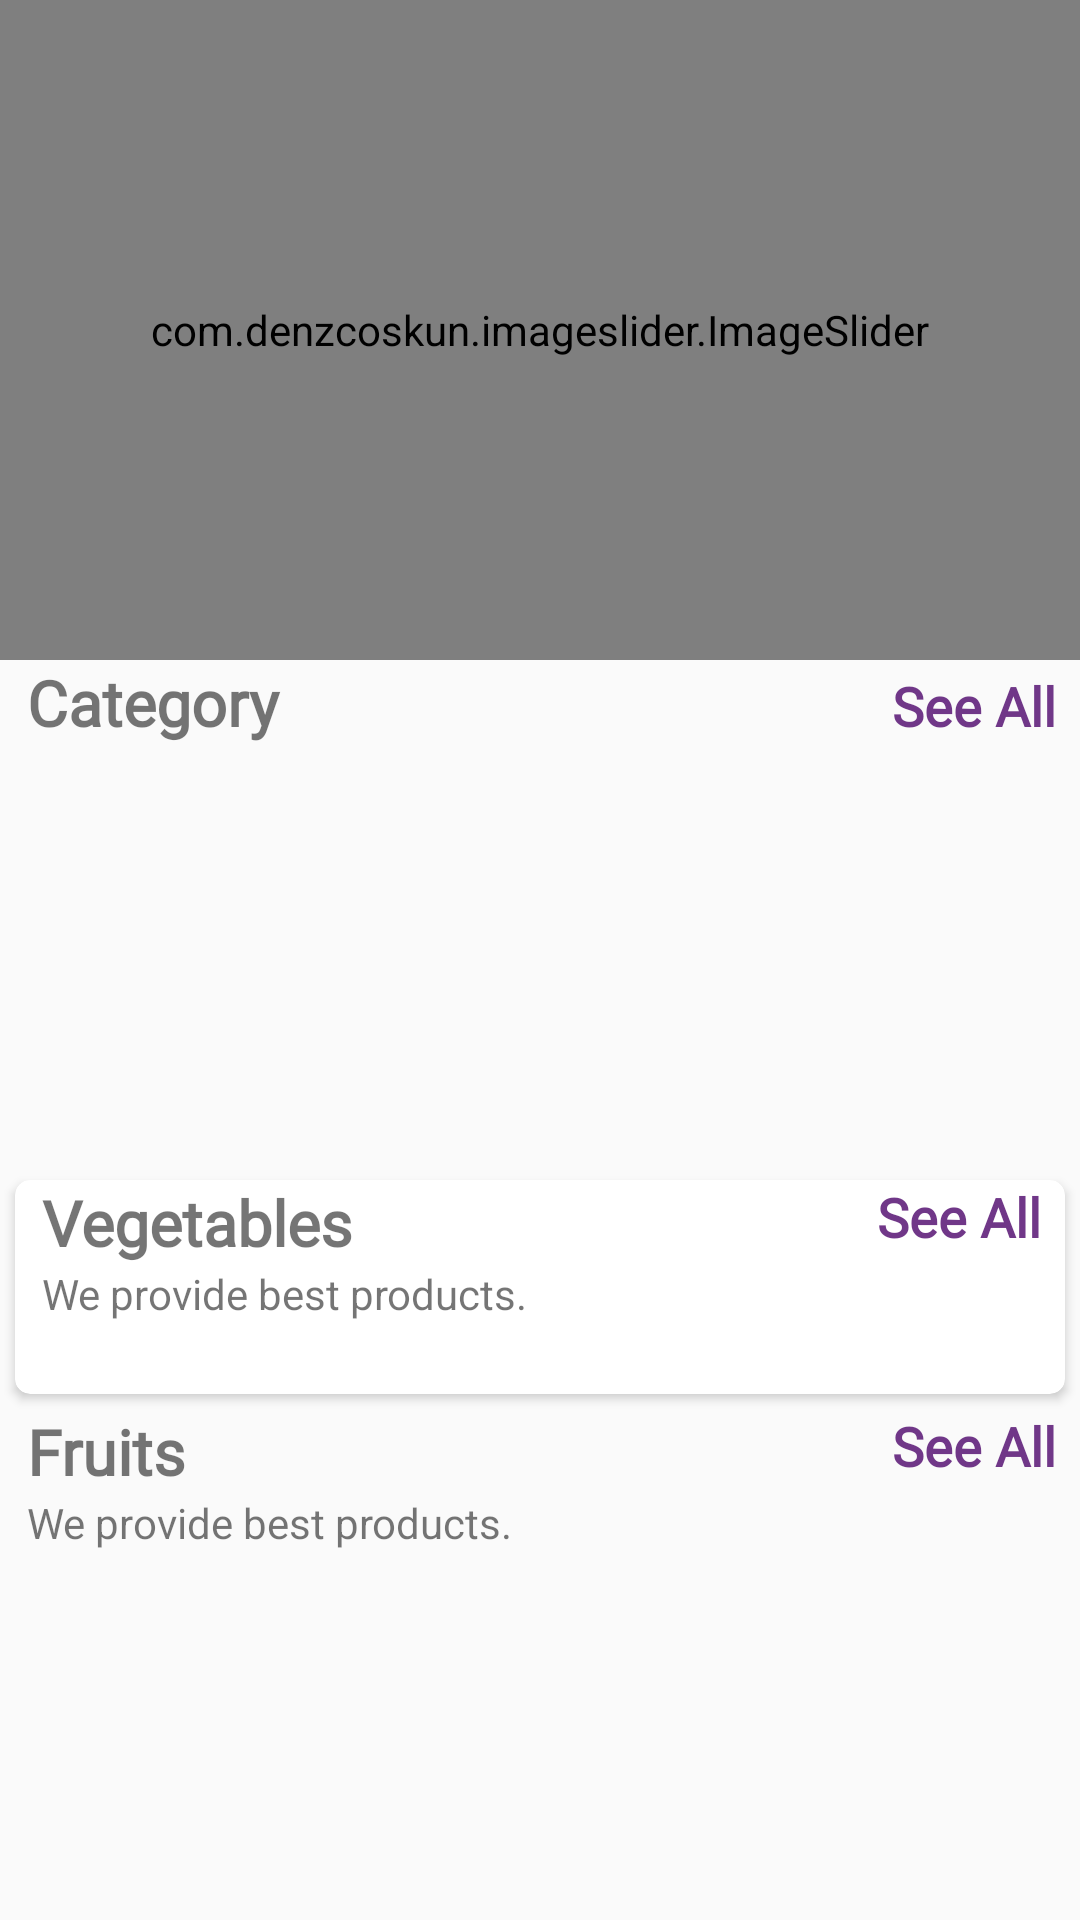

Write the Android layout XML for this screen, with the resource values it uses.
<!-- AndroidManifest.xml: application theme Theme.OhMyGodCart -->
<!-- res/layout/fragment_home.xml -->
<?xml version="1.0" encoding="utf-8"?>
<androidx.core.widget.NestedScrollView xmlns:android="http://schemas.android.com/apk/res/android"
    xmlns:tools="http://schemas.android.com/tools"
    android:layout_width="match_parent"
    android:layout_height="match_parent"
    xmlns:app="http://schemas.android.com/apk/res-auto"
    tools:context=".fragments.HomeFragment">



    <LinearLayout
        android:id="@+id/home_layout"
        android:layout_width="match_parent"
        android:layout_height="match_parent"
        android:orientation="vertical">

        <com.denzcoskun.imageslider.ImageSlider
            android:id="@+id/image_slider"
            android:layout_width="match_parent"
            android:layout_height="220dp"
            app:iss_auto_cycle="true"
            app:iss_delay="0"
            app:iss_period="1000" />

        <LinearLayout
            android:layout_width="match_parent"
            android:layout_height="wrap_content"
            android:layout_marginLeft="9dp"
            android:orientation="horizontal"
            android:weightSum="2">

            <TextView
                android:layout_width="wrap_content"
                android:layout_height="wrap_content"
                android:layout_weight="1"
                android:fontFamily="@font/amethysta"
                android:text="Category"
                android:textSize="21sp"
                android:textStyle="bold" />

            <TextView
                android:id="@+id/category_see_all"
                android:layout_width="wrap_content"
                android:layout_height="wrap_content"
                android:layout_marginRight="8dp"
                android:layout_weight="1"
                android:fontFamily="@font/amethysta"
                android:gravity="end"
                android:text="See All"
                android:textColor="@color/pink"
                android:textSize="18sp"
                android:textStyle="bold" />

        </LinearLayout>

        <androidx.recyclerview.widget.RecyclerView
            android:id="@+id/rec_category"
            android:layout_width="wrap_content"
            android:layout_height="130dp"
            android:layout_marginLeft="9dp"
            android:layout_marginTop="10dp" />

        <androidx.cardview.widget.CardView
            android:layout_width="match_parent"
            android:layout_height="wrap_content"
            android:layout_margin="5dp"
            android:layout_marginTop="10dp"
            android:elevation="6dp"
            app:cardCornerRadius="5dp">


            <LinearLayout
                android:layout_width="match_parent"
                android:layout_height="match_parent"
                android:orientation="vertical">

                <RelativeLayout
                    android:layout_width="wrap_content"
                    android:layout_height="wrap_content">

                    <TextView
                        android:id="@+id/new_product_name"
                        android:layout_width="wrap_content"
                        android:layout_height="wrap_content"
                        android:layout_marginLeft="9dp"
                        android:fontFamily="@font/amethysta"
                        android:text="Vegetables"
                        android:textSize="21sp"
                        android:textStyle="bold" />

                    <TextView
                        android:layout_width="wrap_content"
                        android:layout_height="wrap_content"
                        android:layout_below="@+id/new_product_name"
                        android:layout_marginLeft="9dp"
                        android:text="We provide best products." />

                    <TextView
                        android:id="@+id/newProducts_see_all"
                        android:layout_width="wrap_content"
                        android:layout_height="wrap_content"
                        android:layout_alignParentEnd="true"
                        android:layout_marginRight="8dp"
                        android:fontFamily="@font/amethysta"
                        android:text="See All"
                        android:textColor="@color/pink"
                        android:textSize="18sp"
                        android:textStyle="bold" />
                </RelativeLayout>

                <androidx.recyclerview.widget.RecyclerView
                    android:id="@+id/new_product_rec"
                    android:layout_width="wrap_content"
                    android:layout_height="wrap_content"
                    android:layout_margin="7dp"
                    android:layout_marginTop="6dp"
                    android:padding="5dp" />
            </LinearLayout>

        </androidx.cardview.widget.CardView>

        <LinearLayout
            android:layout_width="match_parent"
            android:layout_height="match_parent"
            android:orientation="vertical">

            <RelativeLayout
                android:layout_width="wrap_content"
                android:layout_height="wrap_content">

                <TextView
                    android:id="@+id/popular_products"
                    android:layout_width="wrap_content"
                    android:layout_height="wrap_content"
                    android:layout_marginLeft="9dp"
                    android:fontFamily="@font/amethysta"
                    android:text="Fruits"
                    android:textSize="21sp"
                    android:textStyle="bold" />

                <TextView
                    android:layout_width="wrap_content"
                    android:layout_height="wrap_content"
                    android:layout_below="@+id/popular_products"
                    android:layout_marginLeft="9dp"
                    android:text="We provide best products." />

                <TextView
                    android:id="@+id/popular_see_all"
                    android:layout_width="wrap_content"
                    android:layout_height="wrap_content"
                    android:layout_alignParentEnd="true"
                    android:layout_marginRight="8dp"
                    android:fontFamily="@font/amethysta"
                    android:text="See All"
                    android:textColor="@color/pink"
                    android:textSize="18sp"
                    android:textStyle="bold" />
            </RelativeLayout>

            <androidx.recyclerview.widget.RecyclerView
                android:id="@+id/popular_rec"
                android:layout_width="wrap_content"
                android:layout_height="wrap_content"
                android:layout_gravity="center"
                android:layout_margin="7dp"
                android:layout_marginTop="6dp"
                android:padding="5dp" />
        </LinearLayout>

    </LinearLayout>




</androidx.core.widget.NestedScrollView>
<!-- resources referenced by this layout -->
<resources>
  <color name="pink">#703788</color>
  <style name="Theme.OhMyGodCart" parent="Theme.AppCompat.Light.NoActionBar">
          
          <item name="colorPrimary">@color/purple_500</item>
          <item name="colorPrimaryVariant">@color/purple_700</item>
          <item name="colorOnPrimary">@color/white</item>
          
          <item name="colorSecondary">@color/teal_200</item>
          <item name="colorSecondaryVariant">@color/teal_700</item>
          <item name="colorOnSecondary">@color/black</item>
          
          <item name="android:statusBarColor" tools:targetApi="l">@color/Themegreencolor</item>
          
      </style>
  <color name="purple_500">#FF6200EE</color>
  <color name="purple_700">#FF3700B3</color>
  <color name="white">#FFFFFFFF</color>
  <color name="teal_200">#FF03DAC5</color>
  <color name="teal_700">#FF018786</color>
  <color name="black">#FF000000</color>
  <color name="Themegreencolor">#27AE60</color>
</resources>
